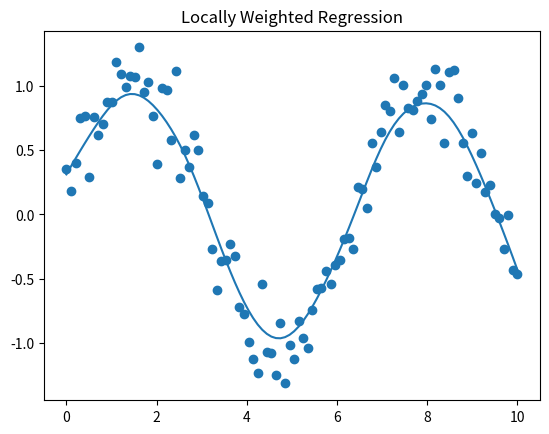

Write the Python code that produced this figure.
import numpy as np
import matplotlib.pyplot as plt

def lwlr(X, y, tau):
    m = X.shape[0]
    X_bias = np.c_[np.ones(m), X]
    y_pred = []

    for i in range(m):
        x_query = X[i]
        W = np.eye(m)

        for j in range(m):
            diff = X[j] - x_query
            W[j, j] = np.exp(-(diff @ diff) / (2 * tau**2))

        theta = np.linalg.pinv(X_bias.T @ W @ X_bias) @ (X_bias.T @ W @ y)
        y_pred.append(np.array([1, x_query[0]]) @ theta)

    return np.array(y_pred)

np.random.seed(0)
X = np.linspace(0, 10, 100).reshape(-1, 1)
y = np.sin(X).ravel() + np.random.normal(0, 0.2, 100)

tau = 0.5
y_pred = lwlr(X, y, tau)

plt.scatter(X, y)
plt.plot(X, y_pred)
plt.title("Locally Weighted Regression")
plt.show()
